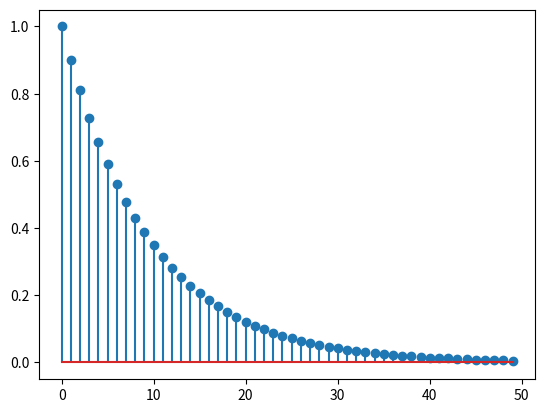

Write Python code to recreate this figure.
# Só um teste de plot de um sinal exponencial 
import matplotlib.pyplot as plt
import numpy as np

n = np.arange(50)
j = 1j 
# f1 = np.exp((2+j*3)*n)
f1 = (0.9)**n

plt.stem(n, f1)
plt.show()